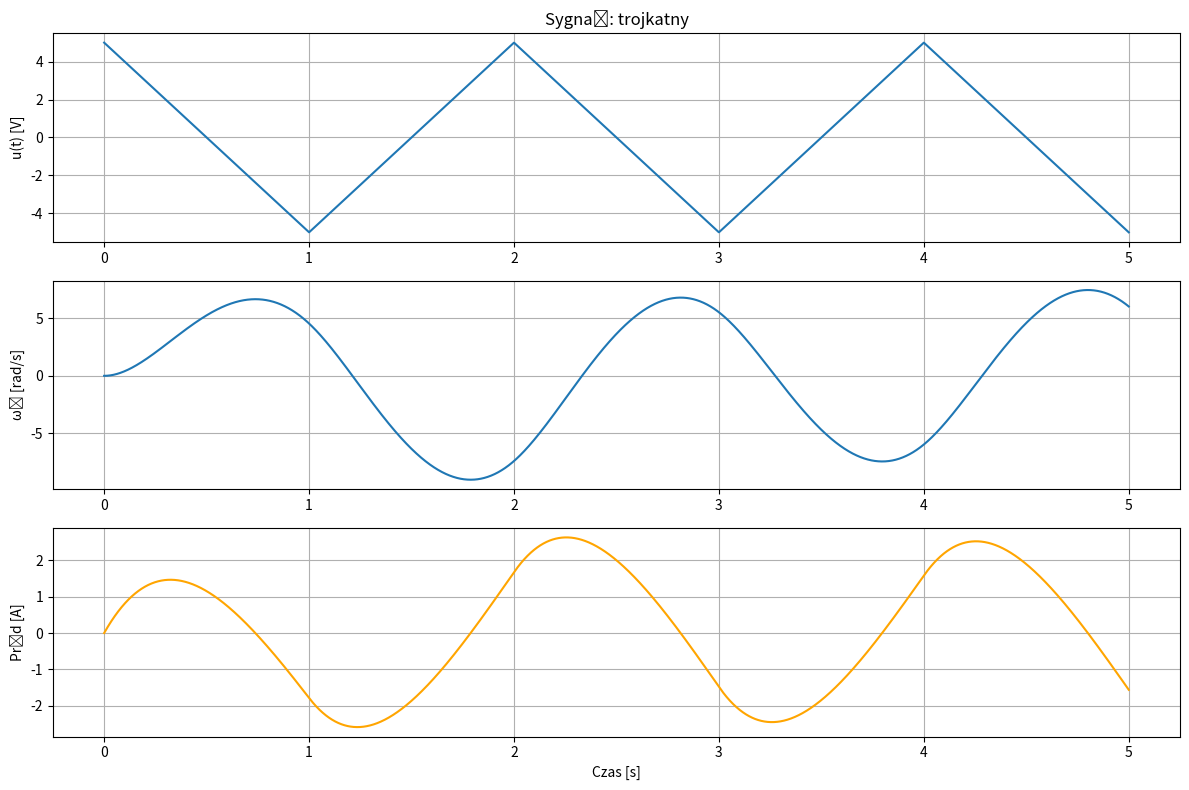

Python code for this plot:
import numpy as np
import matplotlib.pyplot as plt

# Parametry silnika i przekładni
R = 1.0
L = 0.5
J1 = 0.01
J2 = 0.02
n2 = 5.0
Kt = 0.1
Ke = 0.1

# Efektywna bezwładność
J_eq = J1 + J2 / n2**2

# Czas symulacji
Tmax = 5.0
dt = 0.001
N = int(Tmax / dt)
t = np.linspace(0, Tmax, N)

# === SYGNAŁ WEJŚCIOWY ===
typ_sygnalu = 'trojkatny'  # 'prostokatny', 'trojkatny', 'harmoniczny'

if typ_sygnalu == 'prostokatny':
    u = 5 * ((t % 2) < 1).astype(float)
elif typ_sygnalu == 'trojkatny':
    u = 5 * (2 * np.abs(2 * (t / 2 % 1) - 1) - 1)
elif typ_sygnalu == 'harmoniczny':
    f = 1.0  # Hz
    u = 5 * np.sin(2 * np.pi * f * t)
else:
    raise ValueError("Nieprawidłowy sygnał!")

# Inicjalizacja zmiennych
i = np.zeros(N)
omega1 = np.zeros(N)
theta1 = np.zeros(N)

# Funkcje pochodnych
def di_dt(i, omega, u):
    return (u - R * i - Ke * omega) / L

def domega_dt(i):
    return (Kt * i) / J_eq

# Symulacja metodą RK4
for k in range(N - 1):
    # --- Runge-Kutta dla i ---
    k1_i = di_dt(i[k], omega1[k], u[k])
    k2_i = di_dt(i[k] + 0.5 * dt * k1_i, omega1[k], u[k])
    k3_i = di_dt(i[k] + 0.5 * dt * k2_i, omega1[k], u[k])
    k4_i = di_dt(i[k] + dt * k3_i, omega1[k], u[k])
    i[k+1] = i[k] + (dt / 6) * (k1_i + 2*k2_i + 2*k3_i + k4_i)

    # --- Runge-Kutta dla omega1 ---
    k1_o = domega_dt(i[k])
    k2_o = domega_dt(i[k] + 0.5 * dt * k1_o)
    k3_o = domega_dt(i[k] + 0.5 * dt * k2_o)
    k4_o = domega_dt(i[k] + dt * k3_o)
    omega1[k+1] = omega1[k] + (dt / 6) * (k1_o + 2*k2_o + 2*k3_o + k4_o)

    # Całkowanie kąta
    theta1[k+1] = theta1[k] + omega1[k] * dt

# Wykresy
plt.figure(figsize=(12, 8))

plt.subplot(3, 1, 1)
plt.plot(t, u)
plt.title(f'Sygnał: {typ_sygnalu}')
plt.ylabel("u(t) [V]")
plt.grid()

plt.subplot(3, 1, 2)
plt.plot(t, omega1, label='ω₁(t)')
plt.ylabel("ω₁ [rad/s]")
plt.grid()

plt.subplot(3, 1, 3)
plt.plot(t, i, label='i(t)', color='orange')
plt.xlabel("Czas [s]")
plt.ylabel("Prąd [A]")
plt.grid()

plt.tight_layout()
plt.show()
